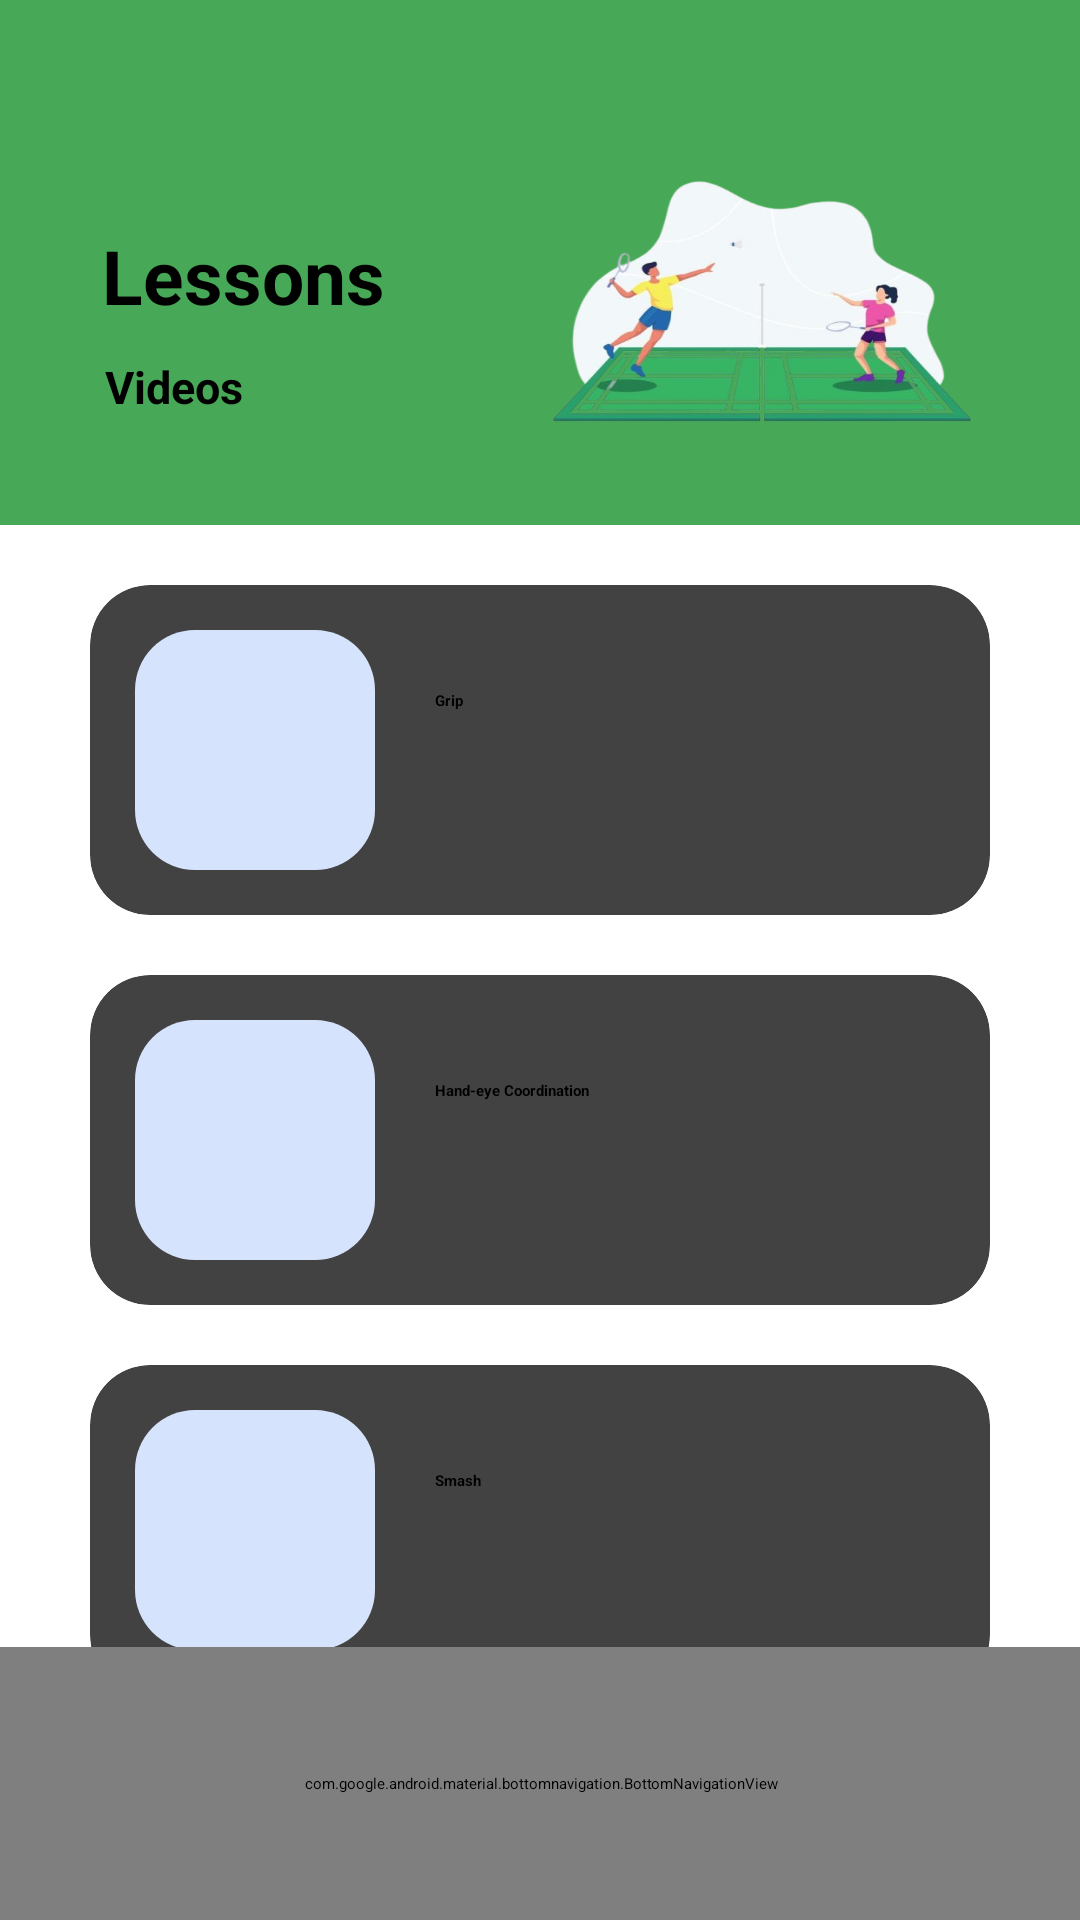

Write the Android layout XML for this screen, with the resource values it uses.
<!-- AndroidManifest.xml: application theme Theme.Deportes2 -->
<!-- res/layout/activity_batminton.xml -->
<?xml version="1.0" encoding="utf-8"?>
<androidx.constraintlayout.widget.ConstraintLayout xmlns:android="http://schemas.android.com/apk/res/android"
    xmlns:app="http://schemas.android.com/apk/res-auto"
    xmlns:tools="http://schemas.android.com/tools"
    android:id="@+id/main"
    android:layout_width="match_parent"
    android:layout_height="match_parent"
    tools:context=".Batminton">
    <RelativeLayout
        android:id="@+id/relativelayout"
        android:layout_width="wrap_content"
        android:layout_height="175dp"
        android:background="#47A958"
        app:layout_constraintStart_toStartOf="parent"
        app:layout_constraintTop_toTopOf="parent"
        tools:ignore="MissingConstraints">

        <ImageView
            android:id="@+id/imageView2"
            android:layout_width="162dp"
            android:layout_height="108dp"
            android:layout_alignParentTop="true"
            android:layout_alignParentEnd="true"
            android:layout_alignParentBottom="true"
            android:layout_marginTop="47dp"
            android:layout_marginEnd="25dp"
            android:layout_marginBottom="20dp"
            android:background="@drawable/batminton_background" />

        <TextView
            android:id="@+id/lessons"
            android:layout_width="wrap_content"
            android:layout_height="wrap_content"
            android:layout_alignParentStart="true"
            android:layout_alignParentTop="true"
            android:layout_marginStart="34dp"
            android:layout_marginTop="75dp"
            android:layout_marginEnd="23dp"
            android:layout_toStartOf="@+id/imageView2"
            android:text="Lessons"
            android:textColor="@color/TextColor"
            android:textSize="25sp"
            android:textStyle="bold"
            app:layout_constraintEnd_toEndOf="parent"
            app:layout_constraintStart_toStartOf="parent"
            app:layout_constraintTop_toTopOf="parent" />

        <TextView
            android:id="@+id/videoText"
            android:layout_width="163dp"
            android:layout_height="wrap_content"
            android:layout_below="@+id/lessons"
            android:layout_alignParentStart="true"
            android:layout_alignParentBottom="true"
            android:layout_marginStart="35dp"
            android:layout_marginTop="10dp"
            android:layout_marginEnd="270dp"
            android:layout_marginBottom="20dp"
            android:text="Videos"
            android:textColor="@color/TextColor"
            android:textSize="15sp"
            android:textStyle="bold"
            app:layout_constraintEnd_toEndOf="parent"
            app:layout_constraintStart_toStartOf="parent"
            app:layout_constraintTop_toBottomOf="@+id/lessons" />
    </RelativeLayout>

    <ScrollView
        android:id="@+id/scrollview"
        android:layout_width="match_parent"
        android:layout_height="0dp"
        app:layout_constraintTop_toBottomOf="@+id/relativelayout"
        app:layout_constraintBottom_toBottomOf="parent"
        app:layout_constraintStart_toStartOf="parent"
        app:layout_constraintEnd_toEndOf="parent"
        >

        <androidx.constraintlayout.widget.ConstraintLayout
            android:layout_width="match_parent"
            android:layout_height="wrap_content"
            >

            <androidx.cardview.widget.CardView
                android:id="@+id/cardview01"
                android:layout_width="300dp"
                android:layout_height="wrap_content"
                android:layout_marginStart="30dp"
                android:layout_marginTop="20dp"
                android:layout_marginEnd="30dp"
                app:cardCornerRadius="20dp"
                app:contentPadding="15dp"
                app:layout_constraintEnd_toEndOf="parent"
                app:layout_constraintStart_toStartOf="parent"
                app:layout_constraintTop_toTopOf="parent">

                <ImageButton
                    android:layout_width="80dp"
                    android:layout_height="80dp"
                    android:background="@drawable/filledbox"
                    android:src="@drawable/baseline_play_circle_24" />

                <TextView
                    android:layout_width="wrap_content"
                    android:layout_height="wrap_content"
                    android:layout_marginLeft="100dp"
                    android:layout_marginTop="20dp"
                    android:text="Grip"
                    android:textColor="@color/TextColor"
                    android:textStyle="bold" />

            </androidx.cardview.widget.CardView>

            <androidx.cardview.widget.CardView
                android:id="@+id/cardview02"
                android:layout_width="300dp"
                android:layout_height="wrap_content"
                android:layout_marginStart="30dp"
                android:layout_marginTop="20dp"
                android:layout_marginEnd="30dp"
                app:cardCornerRadius="20dp"
                app:contentPadding="15dp"
                app:layout_constraintEnd_toEndOf="parent"
                app:layout_constraintStart_toStartOf="parent"
                app:layout_constraintTop_toBottomOf="@+id/cardview01">

                <ImageButton
                    android:layout_width="80dp"
                    android:layout_height="80dp"
                    android:background="@drawable/filledbox"
                    android:src="@drawable/baseline_play_circle_24" />

                <TextView
                    android:layout_width="wrap_content"
                    android:layout_height="wrap_content"
                    android:layout_marginLeft="100dp"
                    android:layout_marginTop="20dp"
                    android:text="Hand-eye Coordination"
                    android:textColor="@color/TextColor"
                    android:textStyle="bold" />

            </androidx.cardview.widget.CardView>

            <androidx.cardview.widget.CardView
                android:id="@+id/cardview03"
                android:layout_width="300dp"
                android:layout_height="wrap_content"
                android:layout_marginStart="30dp"
                android:layout_marginTop="20dp"
                android:layout_marginEnd="30dp"
                app:cardCornerRadius="20dp"
                app:contentPadding="15dp"
                app:layout_constraintEnd_toEndOf="parent"
                app:layout_constraintStart_toStartOf="parent"
                app:layout_constraintTop_toBottomOf="@+id/cardview02">

                <ImageButton
                    android:layout_width="80dp"
                    android:layout_height="80dp"
                    android:background="@drawable/filledbox"
                    android:src="@drawable/baseline_play_circle_24" />

                <TextView
                    android:layout_width="wrap_content"
                    android:layout_height="wrap_content"
                    android:layout_marginLeft="100dp"
                    android:layout_marginTop="20dp"
                    android:text="Smash"
                    android:textColor="@color/TextColor"
                    android:textStyle="bold" />

            </androidx.cardview.widget.CardView>

            <androidx.cardview.widget.CardView
                android:id="@+id/cardview04"
                android:layout_width="300dp"
                android:layout_height="wrap_content"
                android:layout_marginStart="30dp"
                android:layout_marginTop="20dp"
                android:layout_marginEnd="30dp"
                app:cardCornerRadius="20dp"
                app:contentPadding="15dp"
                app:layout_constraintEnd_toEndOf="parent"
                app:layout_constraintStart_toStartOf="parent"
                app:layout_constraintTop_toBottomOf="@+id/cardview03">

                <ImageButton
                    android:layout_width="80dp"
                    android:layout_height="80dp"
                    android:background="@drawable/filledbox"
                    android:src="@drawable/baseline_play_circle_24" />

                <TextView
                    android:layout_width="wrap_content"
                    android:layout_height="wrap_content"
                    android:layout_marginLeft="100dp"
                    android:layout_marginTop="20dp"
                    android:text="Trust and Letting go"
                    android:textColor="@color/TextColor"
                    android:textStyle="bold" />

            </androidx.cardview.widget.CardView>

            <androidx.cardview.widget.CardView
                android:id="@+id/cardview05"
                android:layout_width="300dp"
                android:layout_height="wrap_content"
                android:layout_marginStart="30dp"
                android:layout_marginTop="20dp"
                android:layout_marginEnd="30dp"
                android:layout_marginBottom="120dp"
                app:cardCornerRadius="20dp"
                app:contentPadding="15dp"
                app:layout_constraintBottom_toBottomOf="parent"
                app:layout_constraintEnd_toEndOf="parent"
                app:layout_constraintStart_toStartOf="parent"
                app:layout_constraintTop_toBottomOf="@+id/cardview04">

                <ImageButton
                    android:layout_width="80dp"
                    android:layout_height="80dp"
                    android:background="@drawable/filledbox"
                    android:src="@drawable/baseline_play_circle_24" />

                <TextView
                    android:layout_width="wrap_content"
                    android:layout_height="wrap_content"
                    android:layout_marginLeft="100dp"
                    android:layout_marginTop="20dp"
                    android:text="Goal Setting"
                    android:textColor="@color/TextColor"
                    android:textStyle="bold" />

            </androidx.cardview.widget.CardView>

            <FrameLayout
                android:id="@+id/frame_layout"
                android:layout_width="match_parent"
                android:layout_height="match_parent"
                app:layout_constraintBottom_toTopOf="@id/bottomNavigationView"
                app:layout_constraintEnd_toEndOf="parent"
                app:layout_constraintStart_toStartOf="parent"
                app:layout_constraintTop_toBottomOf="@+id/relativelayout"
                tools:ignore=",NotSibling">

            </FrameLayout>

        </androidx.constraintlayout.widget.ConstraintLayout>
    </ScrollView>

    <com.google.android.material.bottomnavigation.BottomNavigationView
        android:id="@+id/bottomNavigationView"
        android:layout_width="406dp"
        android:layout_height="91dp"
        app:layout_constraintBottom_toBottomOf="parent"
        app:layout_constraintEnd_toEndOf="parent"
        app:layout_constraintStart_toStartOf="parent"
        app:layout_constraintTop_toBottomOf="@+id/cardview05"
        app:menu="@menu/bottom_menu"
        tools:ignore="NotSibling">

    </com.google.android.material.bottomnavigation.BottomNavigationView>

</androidx.constraintlayout.widget.ConstraintLayout>
<!-- resources referenced by this layout -->
<resources>
  <color name="TextColor">#FF000000</color>
  <!-- drawable batminton_background: jpeg bitmap (drawable, 145330 bytes) -->
  <!-- drawable filledbox (drawable) -->
  <?xml version="1.0" encoding="utf-8"?>
  <selector xmlns:android="http://schemas.android.com/apk/res/android">
      <item>
          <shape android:shape="rectangle" >
              <corners android:radius="20dp"/>
              <solid android:color="@color/filledBox"/>
          </shape>
      </item>
  </selector>
  <color name="filledBox">#D6E3FD</color>
</resources>
